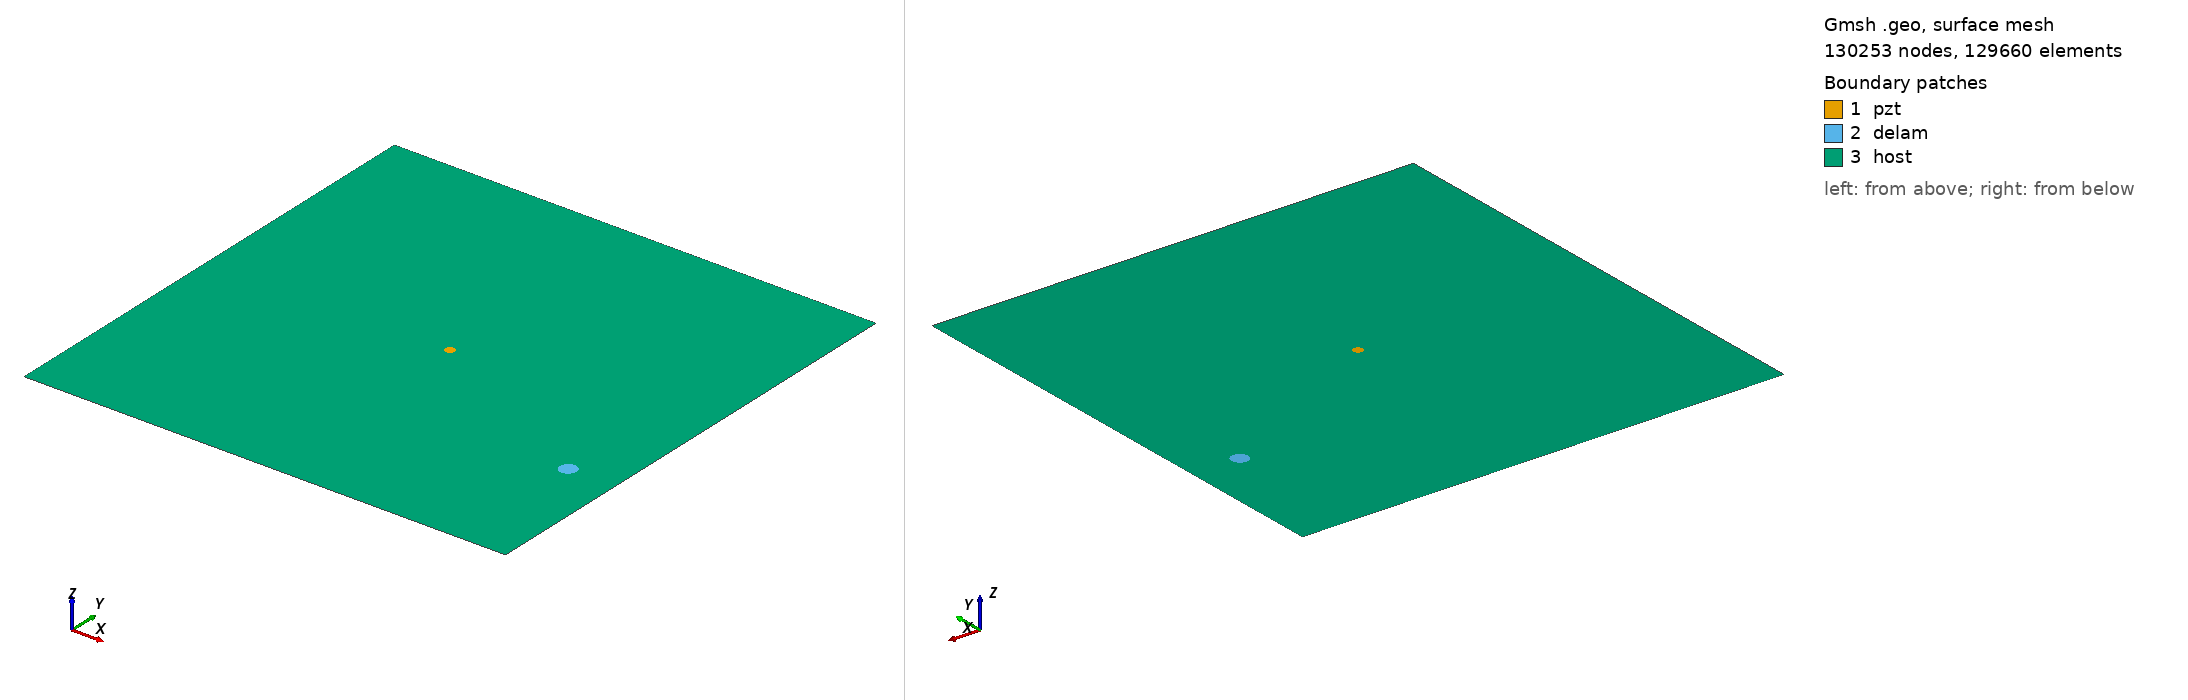

Gmsh geometry script, surface-meshed: 130253 nodes, 129660 surface elements. Boundary patches (legend numbers): 1 pzt, 2 delam, 3 host. Left view from above one corner, right view from below the opposite corner. Legend entries are the model's physical surfaces. The drawing asked Gmsh for element sizes between 1% and 20% of the model's largest extent; the script's own settings can give other sizes.

=== m2_rand_single_delam_145.geo (drawn) ===
SetFactory("OpenCASCADE");
L=0.500000; 
W=0.500000; 
a=0.008647; 
b=0.008266; 
x=0.451084; 
y=0.148102; 
alpha=0.248949 *Pi; 
r=0.005000; 
xpzt=0.250000; 
ypzt=0.250000; 
//+
Point(1) = {0, 0, 0, 1.0};
//+
Point(2) = {L, 0, 0, 1.0};
//+
Point(3) = {L, W, 0, 1.0};
//+
Point(4) = {0, W, 0, 1.0};
//+
Line(1) = {1, 2};
//+
Line(2) = {2, 3};
//+
Line(3) = {3, 4};
//+
Line(4) = {4, 1};
//+
Circle(5) = {xpzt, ypzt, -0, r, 0, 2*Pi};
//+
Ellipse(6) = {x, y, -0, a, b, 0, 2*Pi};
//+
Rotate {{0, 0, 1}, {x, y, 0}, alpha} {
  Curve{6}; 
}
//+
Curve Loop(1) = {4, 1, 2, 3};
//+
Curve Loop(2) = {6};
//+
Curve Loop(3) = {5};
//+
Curve Loop(4) = {6};
//+
Curve Loop(5) = {5};
//+
Plane Surface(1) = {5};
//+
Plane Surface(2) = {4};
//+
Plane Surface(3) = {1, 2, 3};
//+
Point(9) = {xpzt, ypzt, 0, 1.0};
//+
Point{9} In Surface {1};// mesh node at centre of pzt
//+
Physical Surface("pzt") = {1};
//+
Physical Surface("delam") = {2};
//+
Physical Surface("host") = {3};

Mesh.Algorithm = 6; // Frontal
Mesh.CharacteristicLengthFactor = 0.034000;
Mesh.CharacteristicLengthMin = 0.001000;
Mesh.CharacteristicLengthMax = 0.200000;
Mesh.RecombineAll = 1; // Apply recombination algorithm
Mesh.SubdivisionAlgorithm = 1; // 1: all quadrangles
Mesh.Smoothing = 1;
